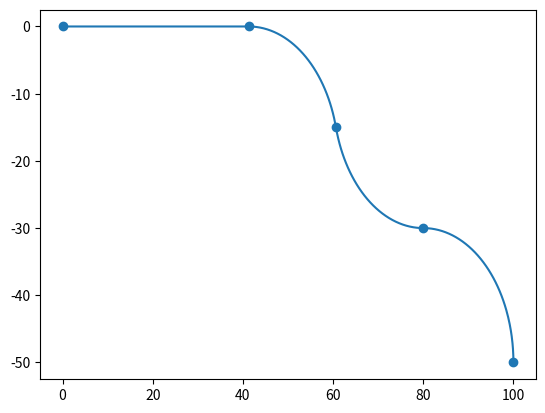

Python code for this plot:
# @Time    : 2021/9/8 下午8:45
# @Author  : WenLong
# @Email   : 47407469@qq.com
# @File    : trajectory_planning_func.py
# @Software: PyCharm
# !/usr/bin/env python
# -*- coding:utf-8 -*-
# project:    deploy
# author:     OldYoung
# datetime:  2020/9/14 9:52

import numpy as np
import math
from matplotlib import pyplot as ply


class Coordinate:
    def __init__(self):
        pass

    @staticmethod
    def transfercoordinate(heading: float = 0.0) -> np.ndarray:
        '''
        TODO: 坐标转换矩阵，输入为局部坐标系相对全局坐标系的航向角，
        X = AX' +X0#X'为局部坐标系下的点集合, X为全局坐标系下的点集合，
        X0为X'原点在X坐标系中的全局坐标位置。
        默认X为列向量，X为行向量的时候，需要将A进行转置
        :param heading: [rad]
        :return:
        '''
        return np.array([[math.cos(heading), -math.sin(heading)],
                         [math.sin(heading), math.cos(heading)]])


def sgn(x: float):
    return 1 if x >= 0 else -1


class Deploy:
    def __init__(self, x: float = 100, y: float = 10, heading=-math.pi / 6):
        self.radius1 = 20
        self.radius2 = 20
        self.P0g: np.ndarray = np.array([[x], [y]])
        self.heading = heading
        self.angle2 = 0.0
        self.angle3 = 0.0
        self.e = 0.0
        self.P1g: np.ndarray = np.array([[0], [0]])
        self.P2g: np.ndarray = np.array([[0], [0]])
        self.P3g: np.ndarray = np.array([[0], [0]])
        self.P4g: np.ndarray = np.array([[0], [0]])
        self.length1 = 0.0
        self.length2 = 0.0
        self.length3 = 0.0
        self.length4 = 0.0

        self.vel: float = 4
        self.acc: float = 1
        self.accDist: float = 0.0
        self.timeStep: float = 0.1
        self.autoGenerated = False

        self.getFirstPoint()
        self.getSecondPoint()
        self.getThirdPoint()
        self.getLastPoint()

    def getFirstPoint(self):
        self.R1 = self.radius1 * sgn(self.heading)
        self.O1lx = 0
        self.O1ly = self.R1
        self.P1lx = self.O1lx - self.R1 * math.sin(self.heading)
        self.P1ly = self.O1ly - self.R1 * math.cos(self.heading)
        self.P1g = np.dot(Coordinate.transfercoordinate(self.heading), np.array([[self.P1lx], [self.P1ly]])) + self.P0g
        self.length1 = self.radius1 * abs(self.heading)

    def getSecondPoint(self):
        self.e: float = self.P1g[1][0]
        self.R2 = - self.radius2 * sgn(self.e)
        assert abs(self.e) <= 4 * abs(self.R2), "acos函数没有解"
        self.O2lx = 0
        self.O2ly = self.R2
        self.angle2 = - math.acos(1 - abs(self.e) / (2 * abs(self.R2) + math.pow(10, -5))) * sgn(self.e)
        self.P2lx = self.O2lx - self.R2 * math.sin(self.angle2)
        self.P2ly = self.O2ly - self.R2 * math.cos(self.angle2)
        self.P2g: np.ndarray = np.dot(Coordinate.transfercoordinate(0), np.array([[self.P2lx], [self.P2ly]])) + self.P1g
        self.length2 = self.radius2 * abs(self.angle2)

    def getThirdPoint(self):
        self.R3 = - self.R2
        self.angle3 = -self.angle2
        self.O3lx = 0
        self.O3ly = self.R3
        self.P3lx = self.O3lx - self.R3 * math.sin(self.angle3)
        self.P3ly = self.O3ly - self.R3 * math.cos(self.angle3)
        self.P3g = np.dot(Coordinate.transfercoordinate(self.angle3), np.array([[self.P3lx], [self.P3ly]])) + self.P2g
        self.length3 = self.length2

    def getLastPoint(self):
        self.P4g = np.array([[0], [0]])
        self.length4 = float(self.P3g[0][0]) - float(self.P4g[0][0])

    def checkPoints(self):
        assert self.P3g[0][0] >= self.P4g[0][0], "轨迹未能生成"

    def getHeadingandXY(self, distance: float) -> tuple:
        if distance >= 0 and distance < self.length1:
            angle = distance / self.R1
            RP1lx = self.O1lx - self.R1 * math.sin(angle)
            RP1ly = self.O1ly - self.R1 * math.cos(angle)
            RP1g = np.dot(Coordinate.transfercoordinate(self.heading),
                          np.array([[RP1lx], [RP1ly]])) + self.P0g
            heading, X, Y = self.heading - angle, RP1g[0][0], RP1g[1][0]
        elif distance >= self.length1 and distance < self.length2 + self.length1:
            angle = (distance - self.length1) / self.R2
            RP2lx = self.O2lx - self.R2 * math.sin(angle)
            RP2ly = self.O2ly - self.R2 * math.cos(angle)
            RP2g: np.ndarray = np.dot(Coordinate.transfercoordinate(0),
                                      np.array([[RP2lx], [RP2ly]])) + self.P1g
            heading, X, Y = -angle, RP2g[0][0], RP2g[1][0]
        elif distance >= self.length1 + self.length2 and distance < self.length2 + self.length1 + self.length3:
            angle = (distance - self.length1 - self.length2) / self.R3
            RP3lx = self.O3lx - self.R3 * math.sin(angle)
            RP3ly = self.O3ly - self.R3 * math.cos(angle)
            RP3g: np.ndarray = np.dot(Coordinate.transfercoordinate(self.angle3),
                                      np.array([[RP3lx], [RP3ly]])) + self.P2g
            heading, X, Y = -self.angle2 - angle, RP3g[0][0], RP3g[1][0]
        elif distance >= self.length2 + self.length1 + self.length3 and distance < self.length2 + self.length1 + self.length3 + self.length4:
            heading, Y, X = 0.0, 0.0, self.length4 - (distance - self.length2 - self.length1 - self.length3)
        else:
            heading, X, Y = 0.0, 0.0, 0.0
        return heading * 180 / math.pi, X, Y

    def arrangeMove(self):
        self.totoalDist = self.length1 + self.length2 + self.length3 + self.length4
        self.accDist = self.vel ** 2 / (2 * self.acc)
        if 2 * self.accDist > self.totoalDist:
            self.autoGenerated = False
        else:
            self.autoGenerated = True
            accIters = round(self.vel / (self.acc * self.timeStep))
            constIters = round((self.totoalDist - 2 * self.accDist) / (self.vel * self.timeStep))

            self.trajectory = np.zeros(shape=(2 * accIters + constIters + 1, 10), dtype=float)
            for i in range(accIters + 1):
                timeStamp = i * self.timeStep
                distance = 0.5 * self.acc * timeStamp ** 2
                velocity = self.acc * timeStamp
                heading, X, Y = self.getHeadingandXY(distance)
                self.trajectory[i, :] = np.array([X, Y, velocity, heading, 0, 0, timeStamp, self.acc, distance, 0])
            for i in range(accIters + 1, accIters + constIters + 1):
                timeStamp = i * self.timeStep
                distance = self.vel * (timeStamp - accIters * self.timeStep) + self.trajectory[accIters, 8]
                velocity = self.vel
                heading, X, Y = self.getHeadingandXY(distance)
                self.trajectory[i, :] = np.array([X, Y, velocity, heading, 0, 0, timeStamp, 0, distance, 1])
            for i in range(accIters + constIters + 1, 2 * accIters + constIters + 1):
                timeStamp = i * self.timeStep
                distance = self.vel * (timeStamp - (accIters + constIters) * self.timeStep) + \
                           1 / 2 * (-self.acc) * (timeStamp - (accIters + constIters) * self.timeStep) ** 2 + \
                           self.trajectory[accIters + constIters, 8]
                velocity = self.vel - self.acc * (timeStamp - (accIters + constIters) * self.timeStep)
                heading, X, Y = self.getHeadingandXY(distance)
                self.trajectory[i, :] = np.array([X, Y, velocity, heading, 0, 0, timeStamp, -self.acc, distance, 2])


if __name__ == '__main__':
    deploy = Deploy(100, -50, -math.pi / 2)
    deploy.arrangeMove()
    deploy.checkPoints()
    ply.scatter([deploy.P0g[0][0], deploy.P1g[0][0], deploy.P2g[0][0], deploy.P3g[0][0], deploy.P4g[0][0]],
                [deploy.P0g[1][0], deploy.P1g[1][0], deploy.P2g[1][0], deploy.P3g[1][0], deploy.P4g[1][0]])
    ply.plot(deploy.trajectory[:, 0].tolist(), deploy.trajectory[:, 1].tolist())
    ply.show()


